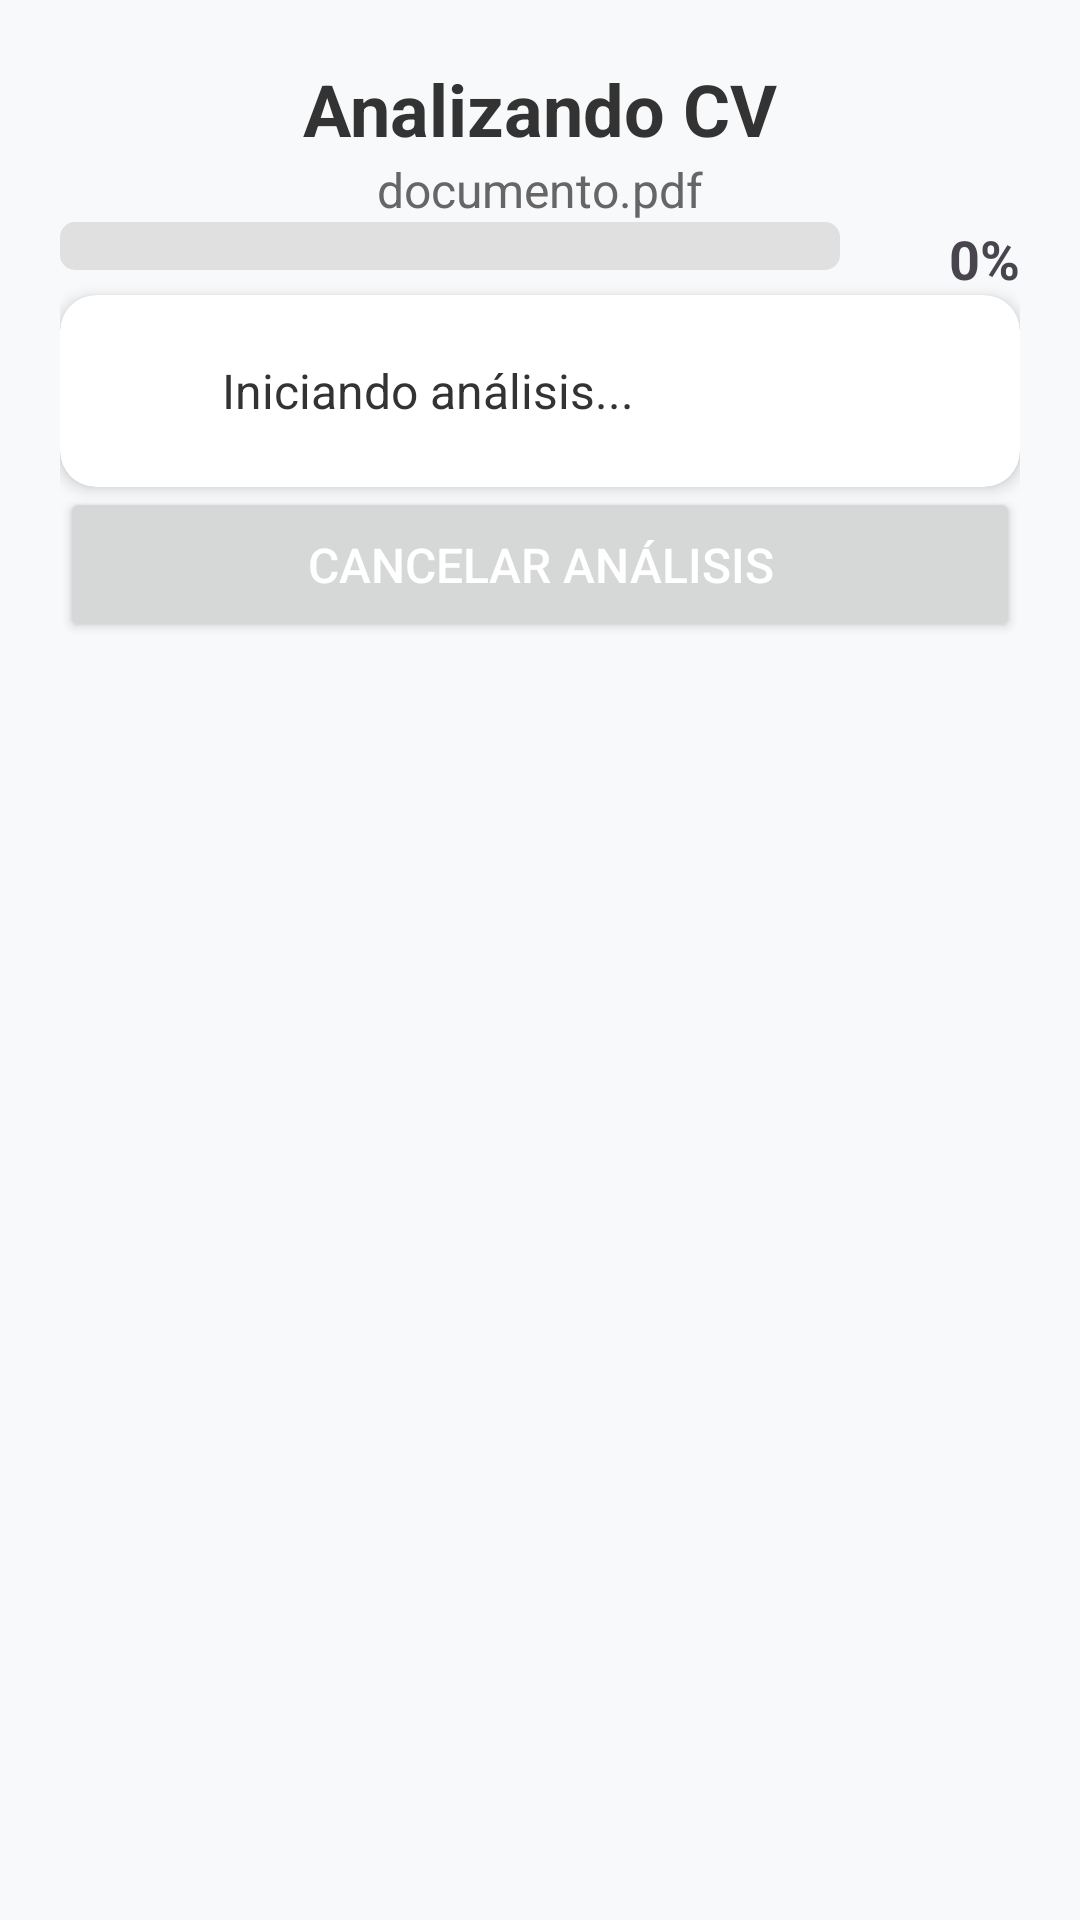

The Android layout XML behind this screen, and the referenced resources:
<!-- AndroidManifest.xml: application theme Theme.Cvoptimizer -->
<!-- res/layout/fragment_analysis.xml -->
<?xml version="1.0" encoding="utf-8"?>

<androidx.constraintlayout.widget.ConstraintLayout xmlns:android="http://schemas.android.com/apk/res/android"
    xmlns:app="http://schemas.android.com/apk/res-auto"
    xmlns:tools="http://schemas.android.com/tools"
    android:layout_width="match_parent"
    android:layout_height="match_parent"
    android:background="#F8F9FA"
    android:layout_marginTop="220dp"
    android:padding="20dp">

    <TextView
        android:id="@+id/header"
        android:layout_width="wrap_content"
        android:layout_height="wrap_content"
        android:text="Analizando CV"
        android:textSize="24sp"
        android:textStyle="bold"
        android:textColor="#333333"
        android:layout_marginBottom="8dp"
        app:layout_constraintTop_toTopOf="parent"
        app:layout_constraintStart_toStartOf="parent"
        app:layout_constraintEnd_toEndOf="parent"
        tools:ignore="HardcodedText" />

    <TextView
        android:id="@+id/file_name"
        android:layout_width="wrap_content"
        android:layout_height="wrap_content"
        android:text="documento.pdf"
        android:textSize="16sp"
        android:textColor="#666666"
        android:layout_marginBottom="40dp"
        app:layout_constraintTop_toBottomOf="@id/header"
        app:layout_constraintStart_toStartOf="parent"
        app:layout_constraintEnd_toEndOf="parent"
        tools:ignore="HardcodedText" />

    <LinearLayout
        android:id="@+id/progress_container"
        android:layout_width="match_parent"
        android:layout_height="wrap_content"
        android:orientation="horizontal"
        android:layout_marginBottom="25dp"
        app:layout_constraintTop_toBottomOf="@id/file_name">

        <ProgressBar
            android:id="@+id/progress_bar"
            style="@android:style/Widget.ProgressBar.Horizontal"
            android:layout_width="0dp"
            android:layout_height="16dp"
            android:layout_weight="1"
            android:progressBackgroundTint="#E0E0E0"
            android:progressTint="#007BFF"
            android:layout_marginEnd="10dp" />

        <TextView
            android:id="@+id/progress_text"
            android:layout_width="50dp"
            android:layout_height="wrap_content"
            android:text="0%"
            android:textSize="18sp"
            android:textStyle="bold"
            android:gravity="end"
            tools:ignore="HardcodedText" />
    </LinearLayout>

    <androidx.cardview.widget.CardView
        android:id="@+id/status_container"
        android:layout_width="match_parent"
        android:layout_height="wrap_content"
        app:cardElevation="3dp"
        app:cardCornerRadius="12dp"
        app:cardBackgroundColor="#FFFFFF"
        android:layout_marginBottom="40dp"
        app:layout_constraintTop_toBottomOf="@id/progress_container">

        <LinearLayout
            android:layout_width="match_parent"
            android:layout_height="wrap_content"
            android:orientation="horizontal"
            android:gravity="center_vertical"
            android:padding="20dp"
            tools:ignore="UseCompoundDrawables">

            <ImageView
                android:id="@+id/status_icon"
                android:layout_width="24dp"
                android:layout_height="24dp"
                android:layout_marginEnd="10dp"
                android:contentDescription="Status Icon"
                tools:ignore="HardcodedText" />

            <TextView
                android:id="@+id/status_text"
                android:layout_width="wrap_content"
                android:layout_height="wrap_content"
                android:text="Iniciando análisis..."
                android:textSize="16sp"
                android:textColor="#333333"
                tools:ignore="HardcodedText" />
        </LinearLayout>
    </androidx.cardview.widget.CardView>

    <Button
        android:id="@+id/action_button"
        android:layout_width="match_parent"
        android:layout_height="wrap_content"
        android:text="Cancelar análisis"
        android:textSize="16sp"
        android:textColor="#FFFFFF"
        android:paddingVertical="15dp"
        app:layout_constraintTop_toBottomOf="@id/status_container"
        app:layout_constraintStart_toStartOf="parent"
        app:layout_constraintEnd_toEndOf="parent"
        tools:ignore="HardcodedText" />
</androidx.constraintlayout.widget.ConstraintLayout>
<!-- resources referenced by this layout -->
<resources>
  <style name="Theme.Cvoptimizer" parent="Base.Theme.Cvoptimizer">
          
      </style>
  <style name="Base.Theme.Cvoptimizer" parent="Theme.Material3.DayNight.NoActionBar">
          
          <item name="colorPrimary">@color/colorPrimary</item>
          <item name="colorPrimaryContainer">@color/cardview_shadow_end_color</item>
          <item name="colorOnPrimary">@color/cardview_shadow_start_color</item>
          
      </style>
  <color name="colorPrimary">#007BFF</color>
</resources>
